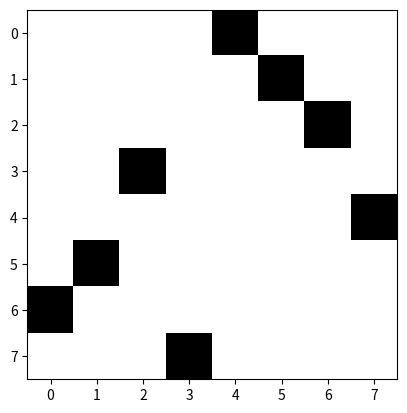

Reproduce this figure in Python.
import numpy as np
import matplotlib.pyplot as plt

# We generate initial state randomly.


def generate_initial_state(initial_state):
  unique=[]
  i=0
  while(i<8):
    pos = np.random.randint(low=0, high=64)
    if pos not in unique:
      unique.append(pos)
      i+=1
    else:
      continue


  for x in unique:
    initial_state[x//8][x%8] = 1


# Calculate the energy for state.
def energy(x):
  E1=0
  E2=0
  for j in range(8):
    sum=0
    for i in range(8):
      sum+=x[i][j]
    sum-=1
    E1+=sum**2


  for i in range(8):
    sum=0
    for j in range(8):
      sum+=x[i][j]
    sum-=1
    E2+=sum**2
  return E1+E2


# We try to minimize the E1+E2 by flipping the position where rook is present in current state and another position where rook is not present.
def flip(curr_energy, x):
    while True:
        pos1 = np.random.randint(low=0, high=64)
        pos2 = np.random.randint(low=0, high=64)
        if x[pos1 // 8][pos1 % 8] != 1 and x[pos2 // 8][pos2 % 8] != 0:
            continue
        if x[pos1 // 8][pos1 % 8] == 1 and x[pos2 // 8][pos2 % 8] == 0:
            x[pos1 // 8][pos1 % 8] = 0
            x[pos2 // 8][pos2 % 8] = 1
            new_energy = energy(x)
            if curr_energy > new_energy:  # Check if new energy is lower
                curr_energy = new_energy  # Update current energy
            else:  # Revert the changes if energy doesn't decrease
                x[pos1 // 8][pos1 % 8] = 1
                x[pos2 // 8][pos2 % 8] = 0
            break
    return curr_energy
initial_state = np.zeros((8,8))
generate_initial_state(initial_state)


plt.imshow(initial_state, cmap='binary', interpolation='nearest')

curr_energy = energy(initial_state)
print("Energy of initial state: ",curr_energy)


iterations = 1000
x = initial_state
for i in range(iterations):
    curr_energy = flip(curr_energy, x)
    # print("Energy in " ,i, "iteration: ",curr_energy)
plt.imshow(initial_state, cmap='binary', interpolation='nearest')